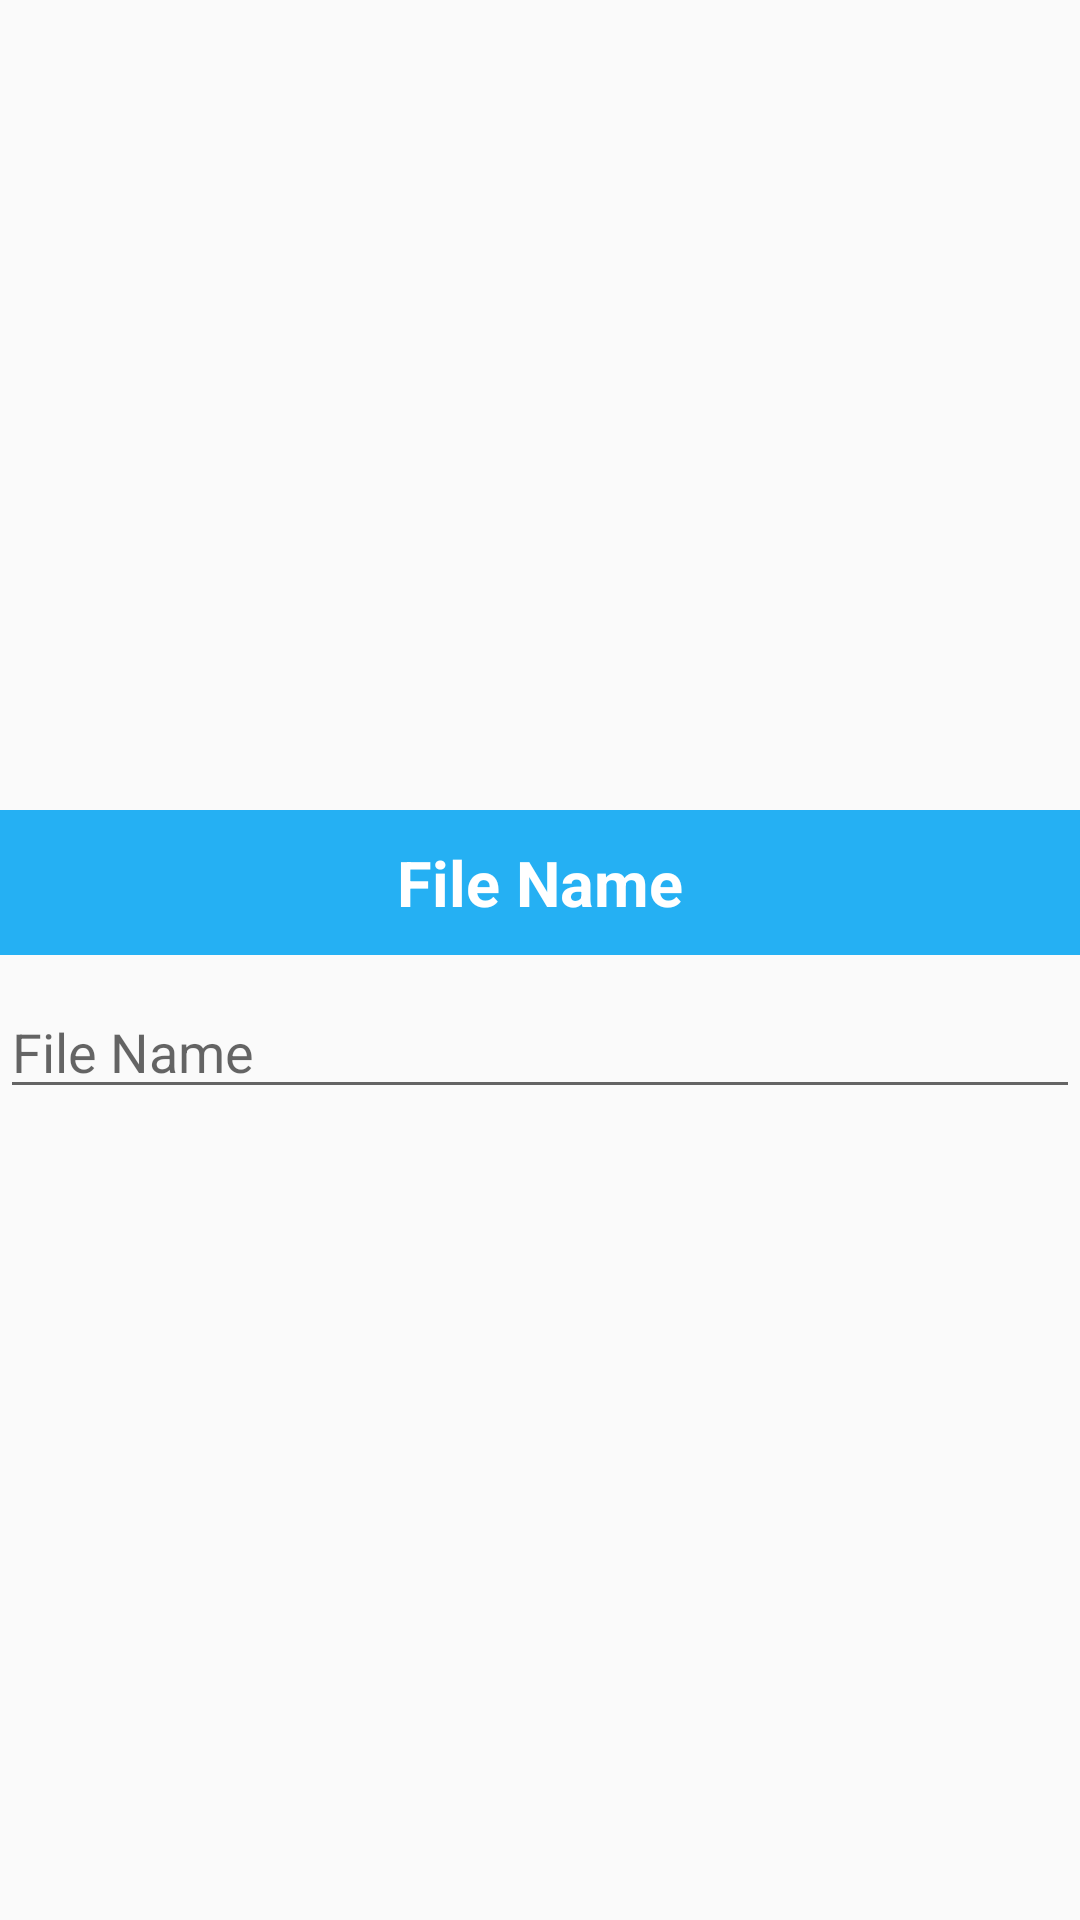

Reconstruct the res/layout file that produces this screen, plus the resources it refers to.
<!-- AndroidManifest.xml: application theme AppTheme -->
<!-- res/layout/dialog_save.xml -->
<?xml version="1.0" encoding="utf-8"?>
<LinearLayout
	xmlns:android="http://schemas.android.com/apk/res/android"
    android:orientation="vertical"
    android:layout_width="fill_parent"
    android:layout_height="wrap_content"
    android:gravity="center">
    
    <TextView
        android:layout_width="fill_parent"
        android:layout_height="wrap_content"
        android:text="File Name"
        android:textAppearance="?android:attr/textAppearanceLarge"
        android:padding="10dp"
        android:gravity="center"
        android:layout_marginBottom="10dp"
        android:background="@color/colorPrimary"
        android:textSize="21sp"
        android:textStyle="bold"
        android:textColor="#FFFFFFFF"/>
    
    <EditText
        android:layout_width="fill_parent"
        android:inputType="text"
        android:layout_height="wrap_content"
        android:ems="10"
        android:id="@+id/fName"
        android:hint="File Name"/>
    
</LinearLayout>
<!-- resources referenced by this layout -->
<resources>
  <color name="colorPrimary">#25b0f3</color>
  <style name="AppTheme" parent="Theme.AppCompat.Light.NoActionBar">
          <item name="android:textColor">@color/colorOpposite</item>
          <item name="colorAccent">@color/colorAccent</item>
  		<item name="alertDialogTheme">@style/AppAlertDialog</item>
  		<item name="android:windowAnimationStyle">@style/AppTheme.Animation</item>
          <item name="colorPrimary">@color/colorPrimary</item>
  		<item name="android:navigationBarColor" tools:targetApi="21">@color/colorPrimaryDark</item>
          <item name="colorPrimaryDark">@color/colorPrimaryDark</item>
      </style>
  <color name="colorOpposite">#000000</color>
  <color name="colorAccent">#25b0f3</color>
  <style name="AppAlertDialog" parent="Theme.AppCompat.Light.Dialog.Alert">
  		<item name="colorAccent">@color/colorAccent</item>
  		<item name="android:windowBackground">@color/colorAccent</item>
  		<item name="android:windowBackground">@drawable/eyesscodes</item>
          <item name="android:windowMinWidthMajor">85%</item>
          <item name="android:windowMinWidthMinor">85%</item>
  	</style>
  <style name="AppTheme.Animation">
  		<item name="android:windowEnterAnimation">@anim/abc_fade_in</item>
  		<item name="android:windowExitAnimation">@anim/abc_fade_out</item>
  	</style>
  <color name="colorPrimaryDark">#25b0f3</color>
  <!-- drawable eyesscodes (drawable) -->
  <?xml version="1.0" encoding="utf-8"?>
  <shape 
      xmlns:android="http://schemas.android.com/apk/res/android" 
      android:shape="rectangle"
       >
      
  	<corners
  		android:radius="25dp" />
  	
  	<gradient
  		android:gradientRadius="80"
  		android:centerX="35%"
  		android:centerY="50%"
  		android:centerColor="#ffffff"
  		android:startColor="#ffffff"
  		android:endColor="#ffffff"
  		android:type="radial" />
  	
  	<padding
  		android:left="0dp"
  		android:top="0dp"
  		android:right="0dp"
  		android:bottom="0dp" />
  	
  	<stroke
  		android:width="1.5dp"
  		android:color="#ffffff" />
  	
  </shape>
</resources>
